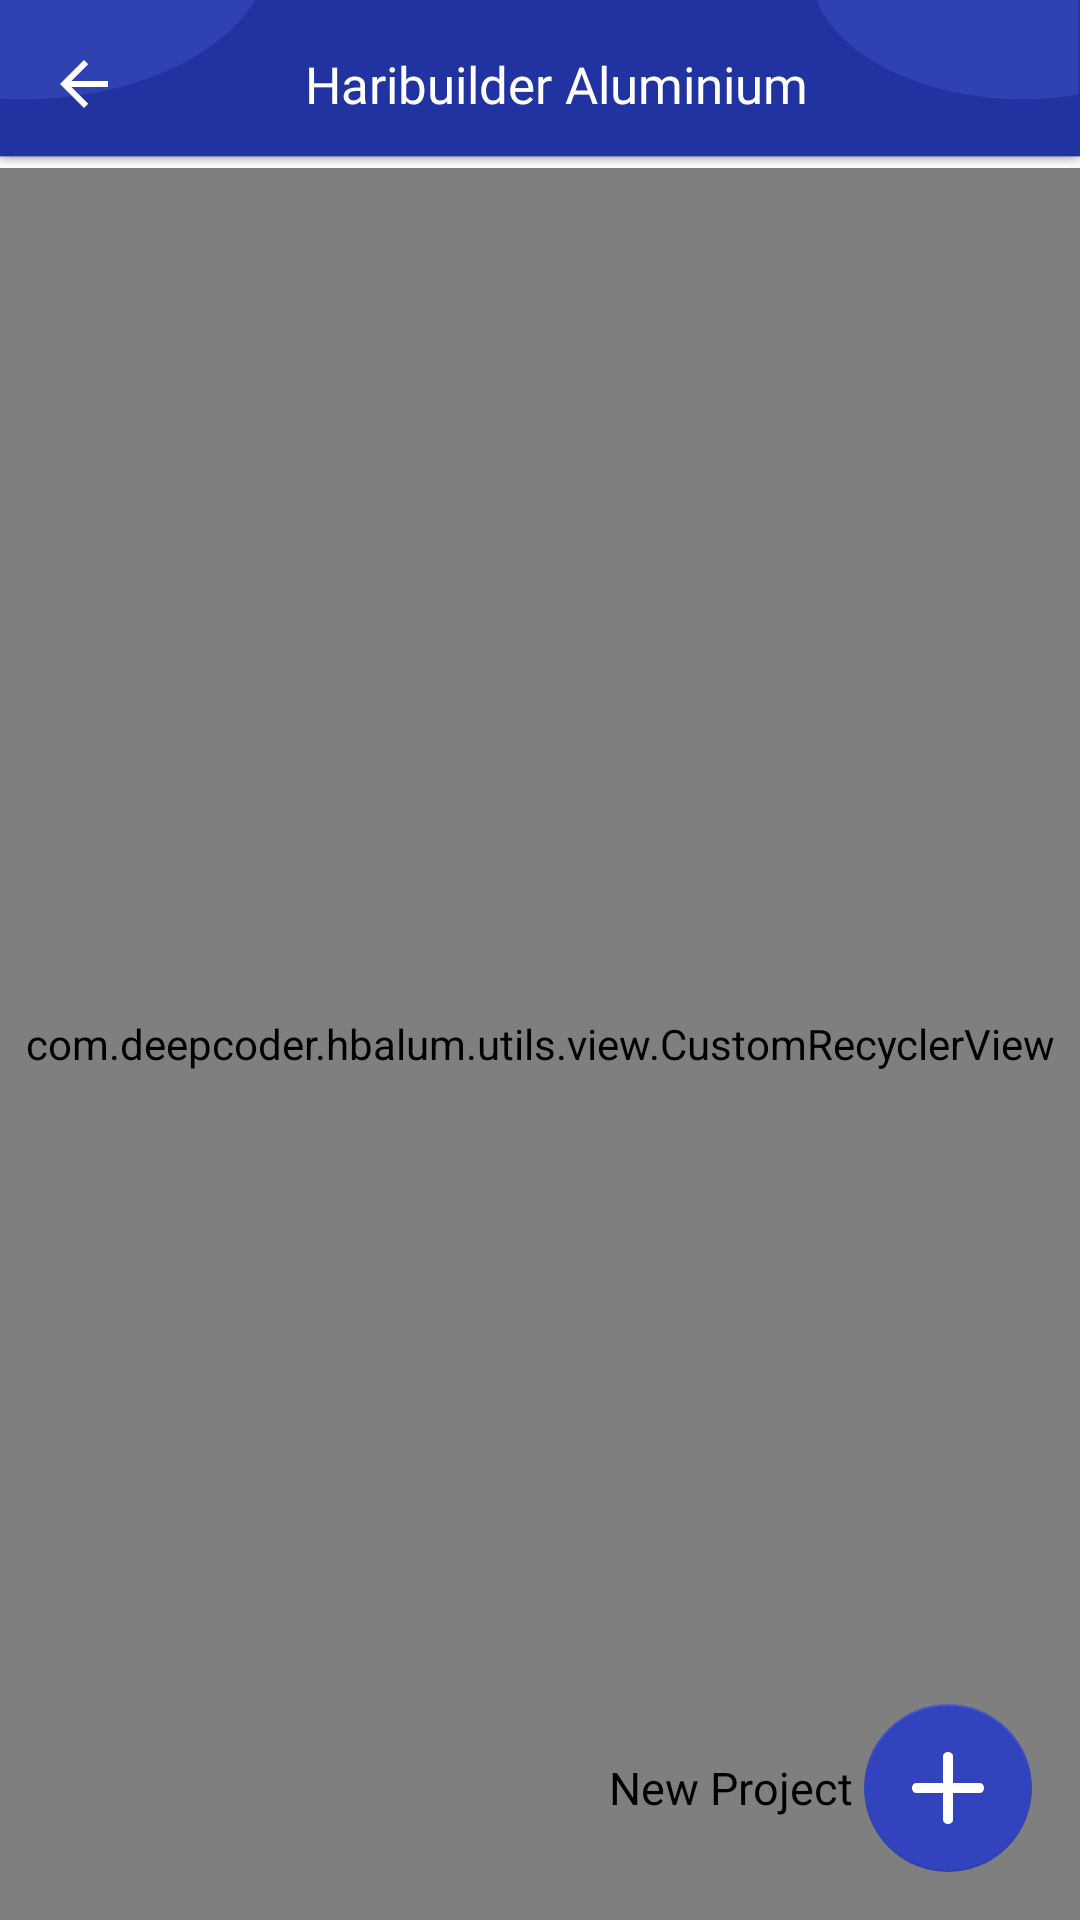

Produce the Android XML layout that renders to this screen, including the resource entries it uses.
<!-- AndroidManifest.xml: application theme AppTheme -->
<!-- res/layout/activity_main.xml -->
<?xml version="1.0" encoding="utf-8"?>
<LinearLayout xmlns:android="http://schemas.android.com/apk/res/android"
    xmlns:app="http://schemas.android.com/apk/res-auto"
    android:layout_width="match_parent"
    android:layout_height="match_parent"
    android:orientation="vertical">

    <include
        android:id="@+id/inheader"
        layout="@layout/layout_toolbar_other" />

    <include
        android:id="@+id/inRegister"
        layout="@layout/layout_register_status"
        android:visibility="gone" />

    <RelativeLayout
        android:layout_width="match_parent"
        android:layout_height="match_parent"
        android:layout_below="@+id/tlGeneral">

        <com.deepcoder.hbalum.utils.view.CustomRecyclerView
            android:id="@+id/rvProjects"
            android:layout_width="match_parent"
            android:layout_height="match_parent"
            app:list_orientation="vertical"
            app:list_type="list" />

        <include
            android:id="@+id/inEmpty"
            layout="@layout/layout_recycler_emptyview" />


        <RelativeLayout
            android:id="@+id/rlFab"
            android:layout_width="wrap_content"
            android:layout_height="wrap_content"
            android:layout_alignParentEnd="true"
            android:layout_alignParentBottom="true"
            android:layout_gravity="bottom|end"
            android:layout_marginTop="@dimen/fab_margin"
            android:layout_marginEnd="@dimen/fab_margin"
            android:layout_marginBottom="@dimen/fab_margin">

            <com.google.android.material.floatingactionbutton.FloatingActionButton
                android:id="@+id/fabNewProject"
                android:layout_width="wrap_content"
                android:layout_height="wrap_content"
                android:layout_toEndOf="@+id/tvNewProject"
                android:contentDescription="@string/new_project"
                app:elevation="0dp"
                app:srcCompat="@drawable/icn_add" />

            <androidx.appcompat.widget.AppCompatTextView
                android:id="@+id/tvNewProject"
                android:layout_width="wrap_content"
                android:layout_height="wrap_content"
                android:layout_centerVertical="true"
                android:fontFamily="@font/medium"
                android:gravity="center"
                android:padding="@dimen/microPadding"
                android:text="@string/new_project"
                android:textColor="#000000"
                android:textSize="@dimen/extraMediumSize" />
        </RelativeLayout>

    </RelativeLayout>


</LinearLayout>
<!-- res/layout/layout_toolbar_other.xml (included above) -->
<?xml version="1.0" encoding="utf-8"?>
<androidx.appcompat.widget.Toolbar xmlns:android="http://schemas.android.com/apk/res/android"
    xmlns:app="http://schemas.android.com/apk/res-auto"
    android:id="@+id/tlGeneral"
    android:layout_width="match_parent"
    android:layout_height="?attr/actionBarSize"
    android:background="@drawable/img_toolbar_bg"
    app:contentInsetLeft="0dp"
    app:contentInsetStart="0dp"
    app:layout_collapseMode="pin">

    <RelativeLayout
        android:layout_width="match_parent"
        android:layout_height="wrap_content">

        <androidx.appcompat.widget.AppCompatImageButton
            android:id="@+id/imgBtnBack"
            style="@style/btnToolbarBack" />

        <androidx.appcompat.widget.AppCompatTextView
            android:id="@+id/tvTitle"
            style="@style/tvToolbarTitle"
            android:layout_centerHorizontal="true"
            android:layout_marginEnd="@dimen/largestPadding"
            android:layout_alignEnd="@+id/ivThirdRight"
            android:layout_toEndOf="@+id/imgBtnBack"
            android:text="@string/app_name" />

        <androidx.appcompat.widget.AppCompatImageView
            android:id="@+id/ivThirdRight"
            style="@style/ivToolbarIcon"
            android:layout_toStartOf="@+id/ivSecondRight"
            android:visibility="gone" />

        <androidx.appcompat.widget.AppCompatImageView
            android:id="@+id/ivSecondRight"
            style="@style/ivToolbarIcon"
            android:visibility="gone"
            android:layout_toStartOf="@+id/ivRight"/>

        <androidx.appcompat.widget.AppCompatImageView
            android:id="@+id/ivRight"
            style="@style/ivToolbarIcon"
            android:layout_alignParentEnd="true"
            android:layout_marginEnd="@dimen/mediumPadding"
            android:visibility="visible" />
    </RelativeLayout>

</androidx.appcompat.widget.Toolbar>
<!-- res/layout/layout_register_status.xml (included above) -->
<?xml version="1.0" encoding="utf-8"?>
<LinearLayout xmlns:android="http://schemas.android.com/apk/res/android"
    android:id="@+id/llRegisterMain"
    android:layout_width="match_parent"
    android:layout_height="wrap_content"
    android:visibility="visible"
    android:orientation="horizontal">

    <androidx.appcompat.widget.AppCompatTextView
        android:id="@+id/tvRegisterStatus"
        style="@style/tvToolbarTitle"
        android:layout_margin="10dp"
        android:gravity="left|center_vertical"
        android:text="@string/free_trial_days_left"
        android:padding="@dimen/microPadding"
        android:textColor="@color/red"
        android:layout_weight="1"/>

    <androidx.appcompat.widget.AppCompatButton
        android:id="@+id/btnRegister"
        android:layout_width="wrap_content"
        android:layout_height="wrap_content"
        android:padding="@dimen/microPadding"
        style="@style/ButtonStyle"
        android:text="@string/subscribe"
        />

</LinearLayout>
<!-- res/layout/layout_recycler_emptyview.xml (included above) -->
<LinearLayout xmlns:android="http://schemas.android.com/apk/res/android"
    xmlns:app="http://schemas.android.com/apk/res-auto"
    android:id="@+id/llEmptyViewMain"
    android:layout_width="match_parent"
    android:layout_height="match_parent"
    android:gravity="center"
    android:orientation="vertical">


    <androidx.appcompat.widget.AppCompatImageView
        android:id="@+id/ivEmptyImage"
        android:layout_width="wrap_content"
        android:layout_height="wrap_content"
        android:scaleType="centerInside"
        android:src="@drawable/icn_no_connection"
        android:visibility="gone" />

    <ProgressBar
        android:id="@+id/pbLoader"
        android:layout_width="wrap_content"
        android:layout_height="wrap_content"
        android:visibility="gone"/>

    <androidx.appcompat.widget.AppCompatTextView
        android:id="@+id/tvEmptyTitle"
        style="@style/recyclerview_empty_text"
        android:padding="@dimen/smallPadding"
        android:textSize="@dimen/normalSize"
        android:visibility="gone" />

    <androidx.appcompat.widget.AppCompatTextView
        android:id="@+id/tvEmptyDescription"
        style="@style/recyclerview_empty_text"
        android:textSize="@dimen/mediumSize"
        android:visibility="gone" />

    <androidx.appcompat.widget.AppCompatImageView
        android:id="@+id/btnEmpty"
        style="@style/recyclerview_empty_button"
        android:layout_margin="@dimen/smallPadding"
        android:textSize="@dimen/mediumSize"
        app:srcCompat="@drawable/icn_round_add_button"
        android:visibility="gone" />


</LinearLayout>
<!-- resources referenced by this layout -->
<resources>
  <color name="red">#F44336</color>
  <dimen name="extraMediumSize">15sp</dimen>
  <dimen name="fab_margin">16dp</dimen>
  <dimen name="largestPadding">43dp</dimen>
  <dimen name="mediumPadding">10dp</dimen>
  <dimen name="mediumSize">12sp</dimen>
  <dimen name="microPadding">2dp</dimen>
  <dimen name="normalSize">17sp</dimen>
  <dimen name="smallPadding">8dp</dimen>
  <string name="app_name">Haribuilder Aluminium</string>
  <string name="free_trial_days_left">Free trial: %d days left. During free trial you have full app access. </string>
  <string name="new_project">New Project</string>
  <string name="subscribe">Subscribe</string>
  <style name="ButtonStyle" parent="@style/Widget.AppCompat.Button.Borderless">
          <item name="android:layout_width">match_parent</item>
          <item name="android:layout_height">wrap_content</item>
          <item name="android:textColor">@color/white</item>
          <item name="android:layout_margin">@dimen/normalPadding</item>
          <item name="android:background">@drawable/button_bg_filled_primary_corner</item>
          <item name="android:fontFamily">@font/semibold</item>
      </style>
  <style name="recyclerview_empty_button" parent="@style/Base.Widget.AppCompat.Button.Borderless">
          <item name="android:layout_width">wrap_content</item>
          <item name="android:layout_height">wrap_content</item>
          <item name="android:textColor">@color/gray</item>
          <item name="android:layout_gravity">center</item>
          <item name="android:gravity">center</item>
          <item name="android:fontFamily">@font/medium</item>
          <item name="android:layout_margin">@dimen/smallPadding</item>
      </style>
  <style name="recyclerview_empty_text">
          <item name="android:layout_width">wrap_content</item>
          <item name="android:layout_height">wrap_content</item>
          <item name="android:textColor">@color/gray</item>
          <item name="android:layout_gravity">center</item>
          <item name="android:gravity">center</item>
          <item name="android:fontFamily">@font/light</item>
          <item name="android:layout_margin">@dimen/smallPadding</item>
      </style>
  <style name="tvToolbarTitle">
          <item name="android:layout_height">match_parent</item>
          <item name="android:layout_width">match_parent</item>
          <item name="android:focusable">false</item>
          <item name="android:clickable">false</item>
          <item name="android:textColor">@color/white</item>
          <item name="android:fontFamily">@font/medium</item>
          <item name="android:gravity">center</item>
          <item name="android:singleLine">true</item>
          <item name="android:ellipsize">end</item>
          <item name="android:textSize">@dimen/normalSize</item>
      </style>
  <style name="AppTheme" parent="Theme.AppCompat.Light.NoActionBar">
          
          <item name="colorPrimary">@color/colorPrimary</item>
          <item name="colorPrimaryDark">@color/colorPrimaryDark</item>
          <item name="colorAccent">@color/colorAccent</item>
          <item name="android:statusBarColor">?attr/colorPrimary</item>
          <item name="android:windowOptOutEdgeToEdgeEnforcement" tools:targetApi="35">true</item>
      </style>
  <color name="white">#FFFFFF</color>
  <dimen name="normalPadding">15dp</dimen>
  <!-- drawable button_bg_filled_primary_corner (drawable) -->
  <?xml version="1.0" encoding="utf-8"?>
  <shape xmlns:android="http://schemas.android.com/apk/res/android"
      android:shape="rectangle">
      <corners android:radius="@dimen/smallPadding" />
      <solid android:color="@color/colorPrimary" />
  </shape>
  <dimen name="tinyPadding">5dp</dimen>
  <dimen name="miniPadding">4dp</dimen>
  <color name="gray">#808080</color>
  <color name="colorPrimary">#3244BD</color>
  <color name="colorPrimaryDark">#3244BD</color>
  <color name="colorAccent">#3244BD</color>
</resources>
